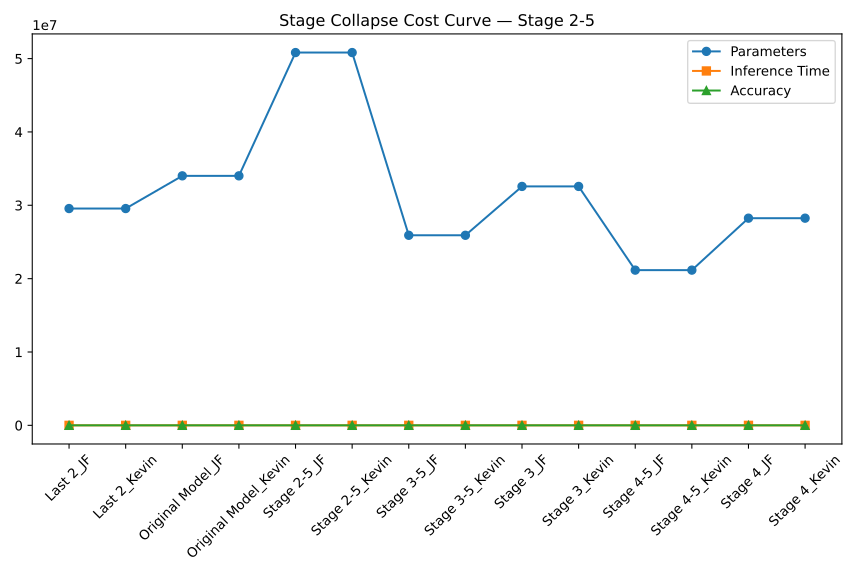

The table this chart was drawn from, first rows:
Model, Params, Time, Accuracy
Last 2_JF, 29556900, 0.01634, 27.24
Last 2_Kevin, 29556900, 0.03022, 43.67
Original Model_JF, 34015396, 0.03241, 18.56
Original Model_Kevin, 34015396, 0.0272, 41.02
Stage 2-5_JF, 50822308, 0.01493, 16.51
Stage 2-5_Kevin, 50822308, 0.01502, 11.04
Stage 3-5_JF, 25911204, 0.02009, 25.31
Stage 3-5_Kevin, 25911204, 0.01497, 19.13
Stage 3_JF, 32571812, 0.01385, 10.42
Stage 3_Kevin, 32571812, 0.02811, 20.66
Stage 4-5_JF, 21162148, 0.01772, 41.18
Stage 4-5_Kevin, 21162148, 0.01281, 40.28
Stage 4_JF, 28244644, 0.02436, 16.76
Stage 4_Kevin, 28244644, 0.02768, 32.98
